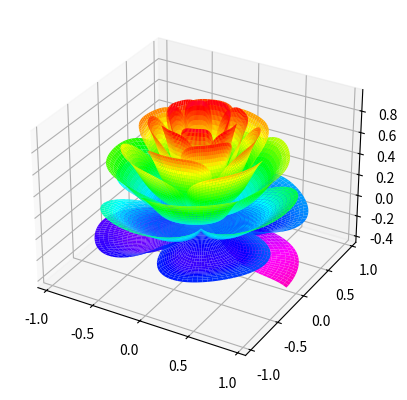

This chart was generated by the following Python code:
from mpl_toolkits.mplot3d import Axes3D

from matplotlib import cm

from matplotlib.ticker import LinearLocator

import matplotlib.pyplot as plt

import numpy as np

fig=plt.figure()

ax=fig.add_subplot(projection='3d')
#ax = axes3d.Axes3D(fig)

[x,t]=np.meshgrid(np.array(range(25))/24.0,np.arange(0,575.5,0.5)/575*17*np.pi-2*np.pi)

p=(np.pi/2)*np.exp(-t/(8*np.pi))

u=1-(1-np.mod(3.6*t,2*np.pi)/np.pi)**4/2

y=2*(x**2-x)**2*np.sin(p)

r=u*(x*np.sin(p)+y*np.cos(p))

surf=ax.plot_surface(r*np.cos(t),r*np.sin(t),u*(x*np.cos(p)-y*np.sin(p)),rstride=1,cstride=1,cmap=cm.gist_rainbow_r,

                  linewidth=0,antialiased=True)

plt.show()